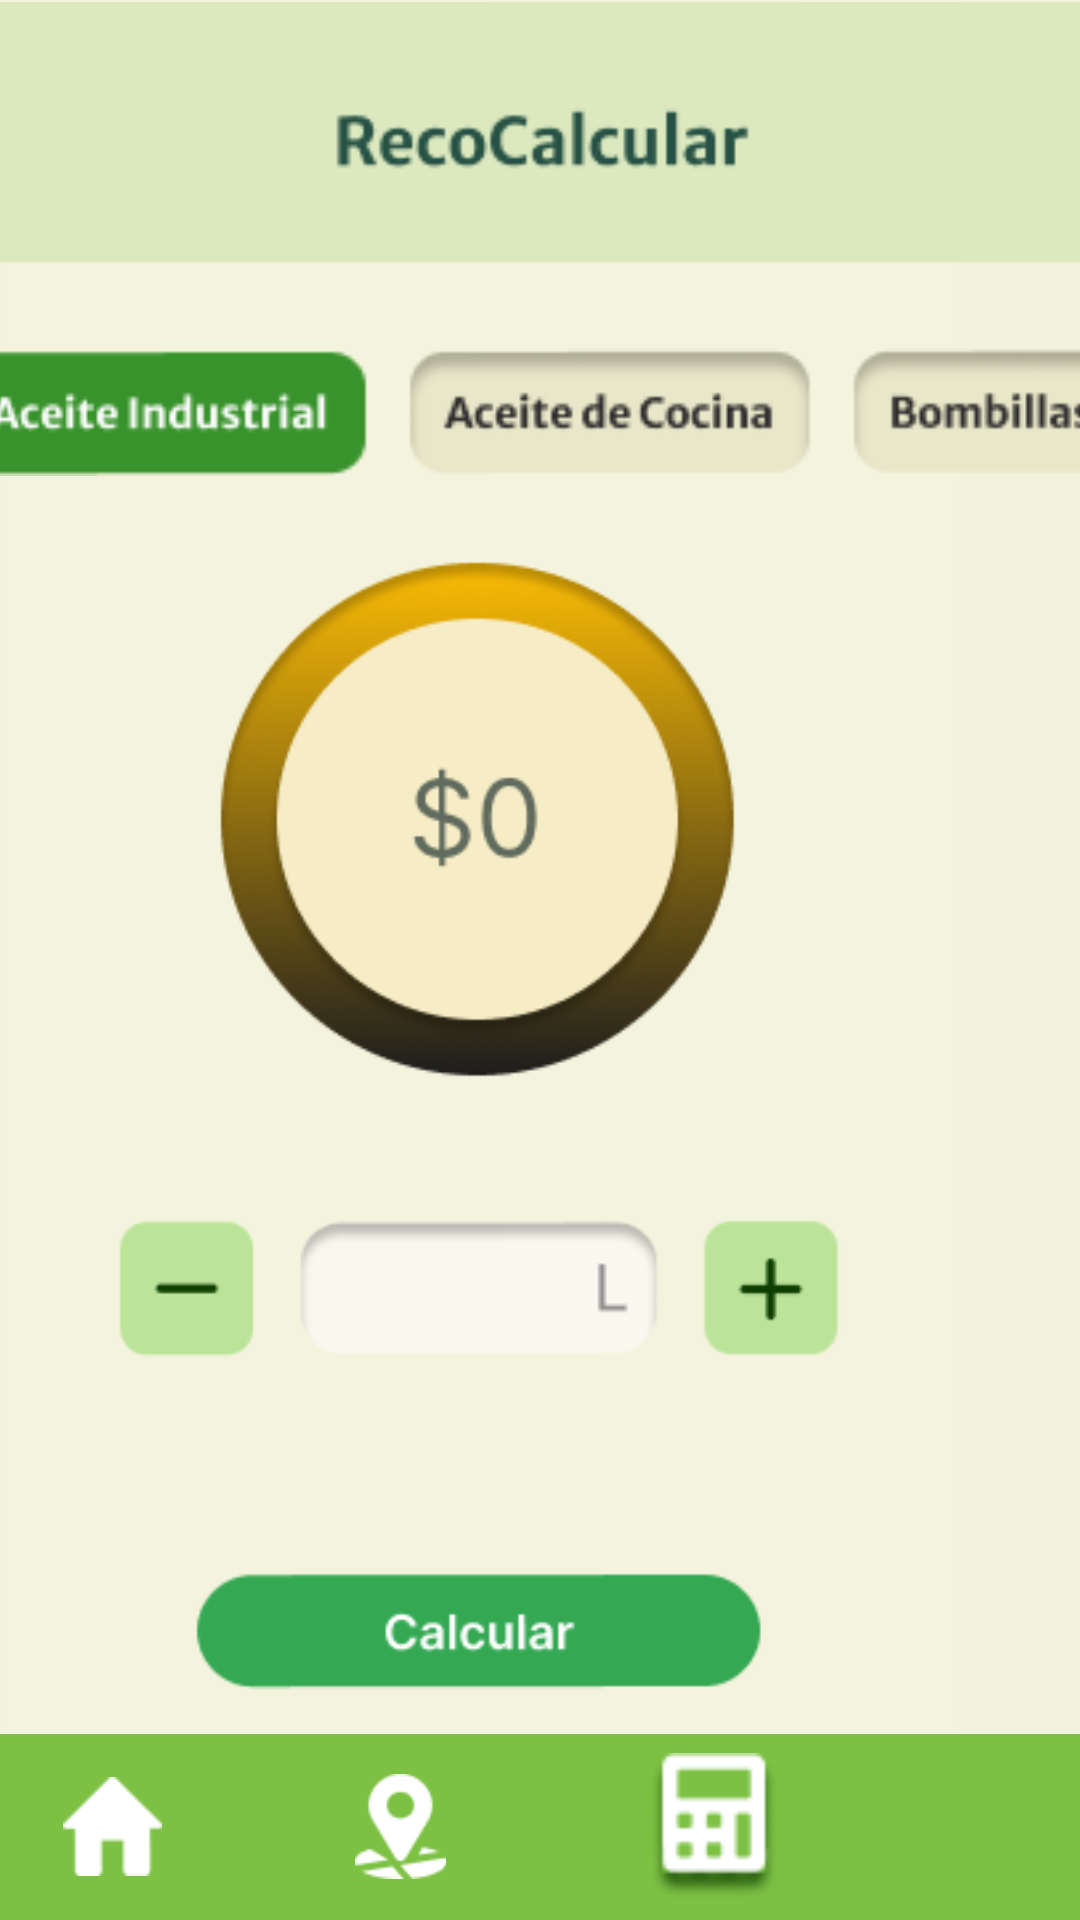

Android layout source for this screen:
<!-- AndroidManifest.xml: application theme Theme.Reto2 -->
<!-- res/layout/calcular_aceite_industrial.xml -->
<?xml version="1.0" encoding="utf-8"?>
<androidx.constraintlayout.widget.ConstraintLayout xmlns:android="http://schemas.android.com/apk/res/android"
    xmlns:app="http://schemas.android.com/apk/res-auto"
    xmlns:tools="http://schemas.android.com/tools"
    android:layout_width="match_parent"
    android:layout_height="match_parent"
    android:background="#F3F2DC">

    <ImageView
        android:id="@+id/imageView10"
        android:layout_width="320dp"
        android:layout_height="709dp"
        app:srcCompat="@drawable/calcular__aceite_industrial__3_"
        tools:layout_editor_absoluteX="35dp"
        tools:layout_editor_absoluteY="17dp" />

    <ImageView
        android:id="@+id/imageView20"
        android:layout_width="390dp"
        android:layout_height="59dp"
        android:layout_marginTop="19dp"
        app:layout_constraintEnd_toEndOf="parent"
        app:layout_constraintStart_toStartOf="parent"
        app:layout_constraintTop_toBottomOf="@+id/imageView21"
        app:srcCompat="@drawable/frame_12" />

    <ImageView
        android:id="@+id/imageView21"
        android:layout_width="392dp"
        android:layout_height="89dp"
        app:layout_constraintEnd_toEndOf="parent"
        app:layout_constraintStart_toStartOf="parent"
        app:layout_constraintTop_toTopOf="parent"
        app:srcCompat="@drawable/group_117" />

    <LinearLayout
        android:id="@+id/linearLayout2"
        android:layout_width="match_parent"
        android:layout_height="62dp"
        android:background="#7DC144"
        android:gravity="center"
        android:orientation="horizontal"
        app:layout_constraintBottom_toBottomOf="parent"
        app:layout_constraintEnd_toEndOf="parent"
        app:layout_constraintHorizontal_bias="1.0"
        app:layout_constraintStart_toStartOf="parent">

        <ImageView
            android:id="@+id/Home"
            android:layout_width="58dp"
            android:layout_height="33dp"
            android:layout_weight="1"
            android:contentDescription="@string/imgViewhomeB"
            app:srcCompat="@drawable/vector__3_"
            tools:ignore="ImageContrastCheck" />

        <ImageView
            android:id="@+id/imageView16"
            android:layout_width="117dp"
            android:layout_height="35dp"
            android:contentDescription="@string/imgViewRecol"
            app:srcCompat="@drawable/group_115"
            tools:ignore="ImageContrastCheck" />

        <ImageView
            android:id="@+id/imageView15"
            android:layout_width="76dp"
            android:layout_height="49dp"
            android:layout_weight="1"
            android:contentDescription="@string/imgViewRecord"
            app:srcCompat="@drawable/fa_solid_calculator__2_"
            tools:ignore="ImageContrastCheck" />

        <ImageView
            android:id="@+id/iconoPerfilMenu"
            android:layout_width="58dp"
            android:layout_height="33dp"
            android:layout_weight="1"
            android:contentDescription="@string/imgViewPerfil"
            app:srcCompat="@drawable/vector_2"
            tools:ignore="ImageContrastCheck" />

    </LinearLayout>

</androidx.constraintlayout.widget.ConstraintLayout>
<!-- resources referenced by this layout -->
<resources>
  <!-- drawable calcular__aceite_industrial__3_: png bitmap (drawable, 26176 bytes) -->
  <!-- drawable fa_solid_calculator__2_: png bitmap (drawable, 1809 bytes) -->
  <!-- drawable frame_12: png bitmap (drawable, 5287 bytes) -->
  <!-- drawable group_115: png bitmap (drawable, 841 bytes) -->
  <!-- drawable group_117: png bitmap (drawable, 2279 bytes) -->
  <!-- drawable vector__3_: png bitmap (drawable, 398 bytes) -->
  <string name="imgViewPerfil">imgPerfil</string>
  <string name="imgViewRecol"> imgRecol</string>
  <string name="imgViewRecord"> imgRecord</string>
  <string name="imgViewhomeB"> imghomeB</string>
  <style name="Theme.Reto2" parent="Base.Theme.Reto2" />
  <style name="Base.Theme.Reto2" parent="Theme.Material3.DayNight.NoActionBar">
          
          
      </style>
</resources>
